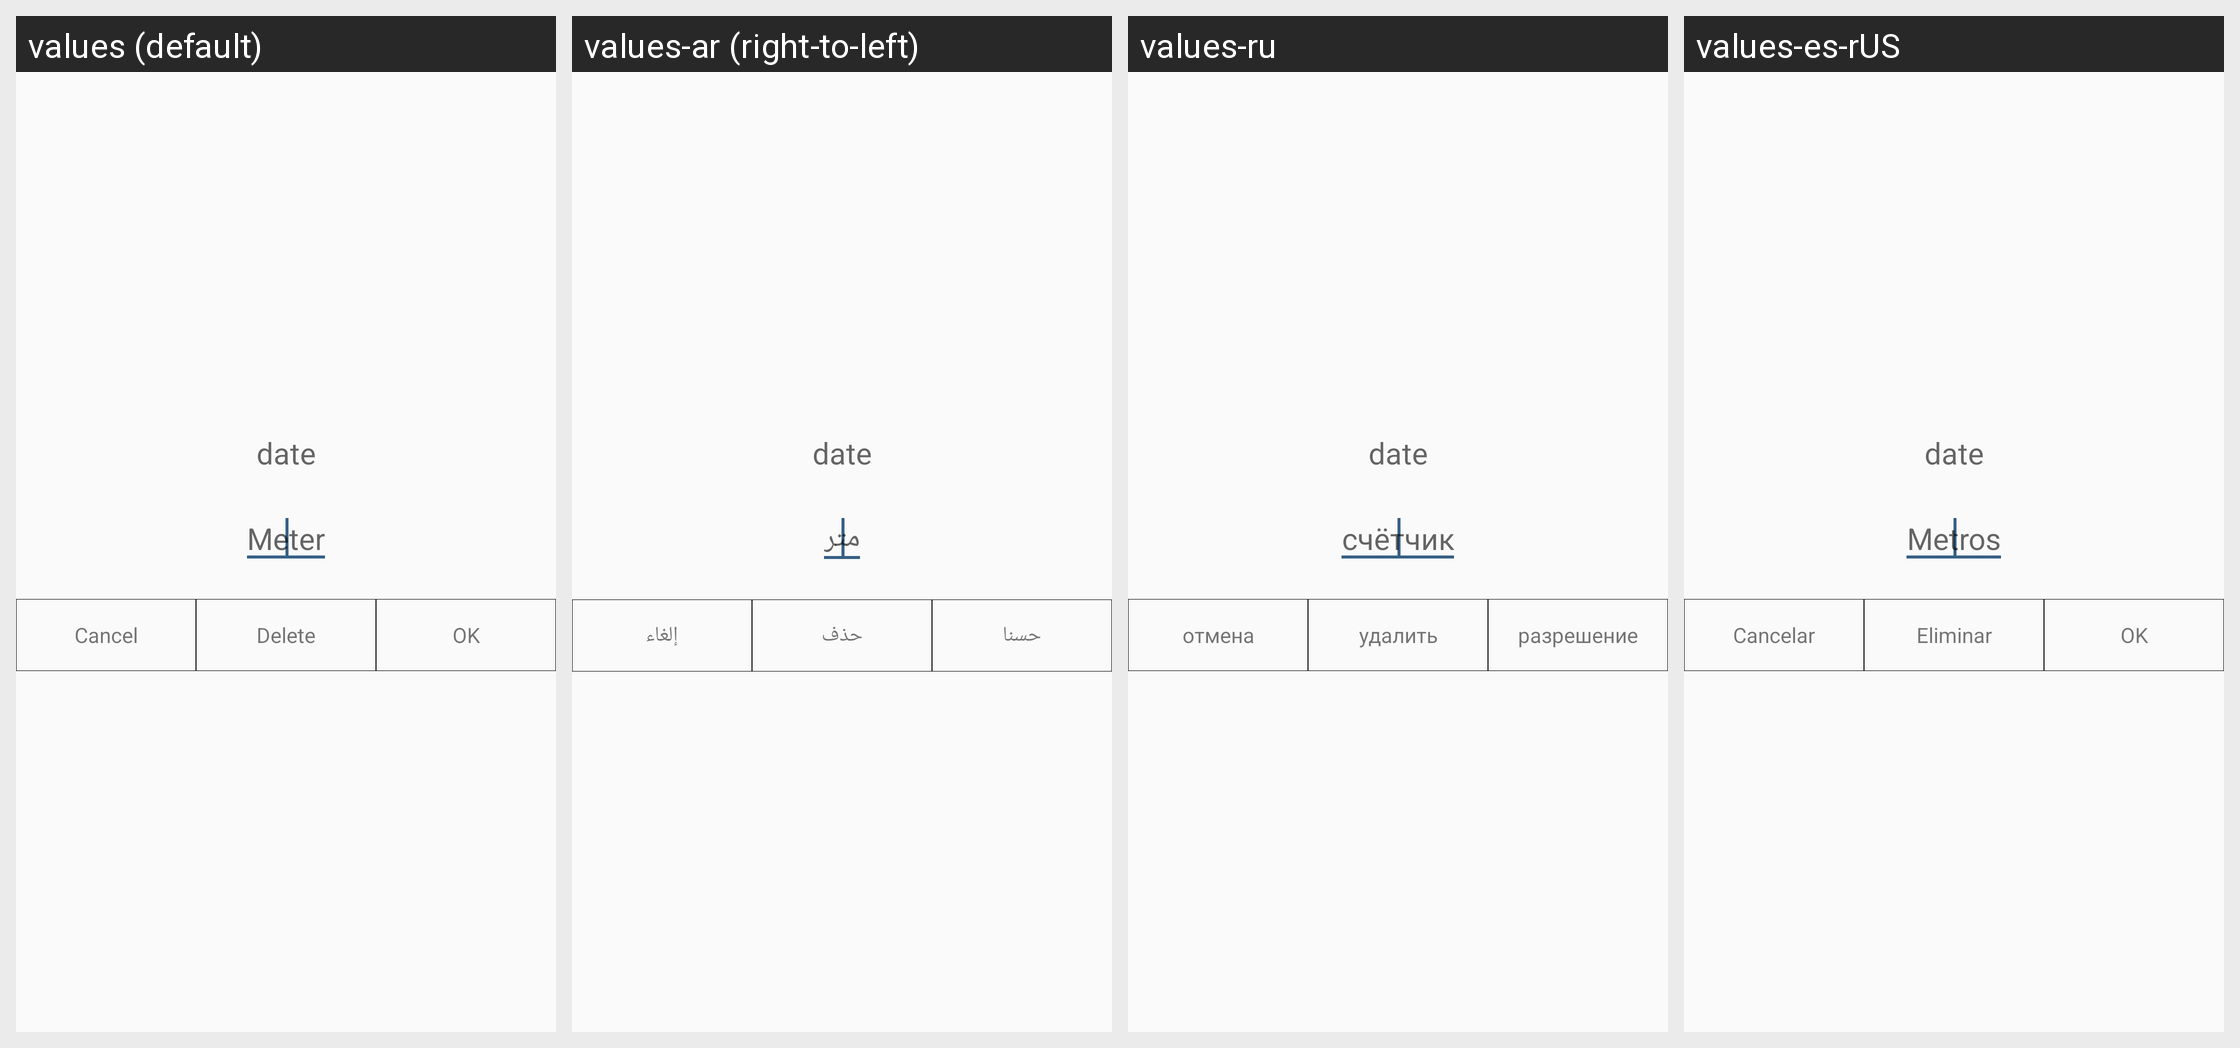

Here is an Android app screen in its default locale and in the app's own translations. Write out the translated-string differences for the strings that appear on this screen.
Android screen res/layout/dialog_update_cur_counter.xml rendered under 4 locales, left to right: values (default), values-ar (right-to-left), values-ru, values-es-rUS. Device: Nexus 5 (rendered at 1080×1920; each locale shown at half size, 540×960, under a caption strip naming it); theme AppTheme.
Other locales in the repository, not shown: values-fr, values-iw, values-zh, values-zh-rTW.
Strings drawn on this screen, with the default value and each locale's value (text and hints the layout hard-codes, and strings that could not be matched under every locale, appear in the picture but are not listed):

counter
  values: Meter
  values-ar: متر
  values-ru: счётчик
  values-es-rUS: Metros

cancel
  values: Cancel
  values-ar: إلغاء
  values-ru: отмена
  values-es-rUS: Cancelar

del
  values: Delete
  values-ar: حذف
  values-ru: удалить
  values-es-rUS: Eliminar

ok
  values: OK
  values-ar: حسنا
  values-ru: разрешение
  values-es-rUS: OK
